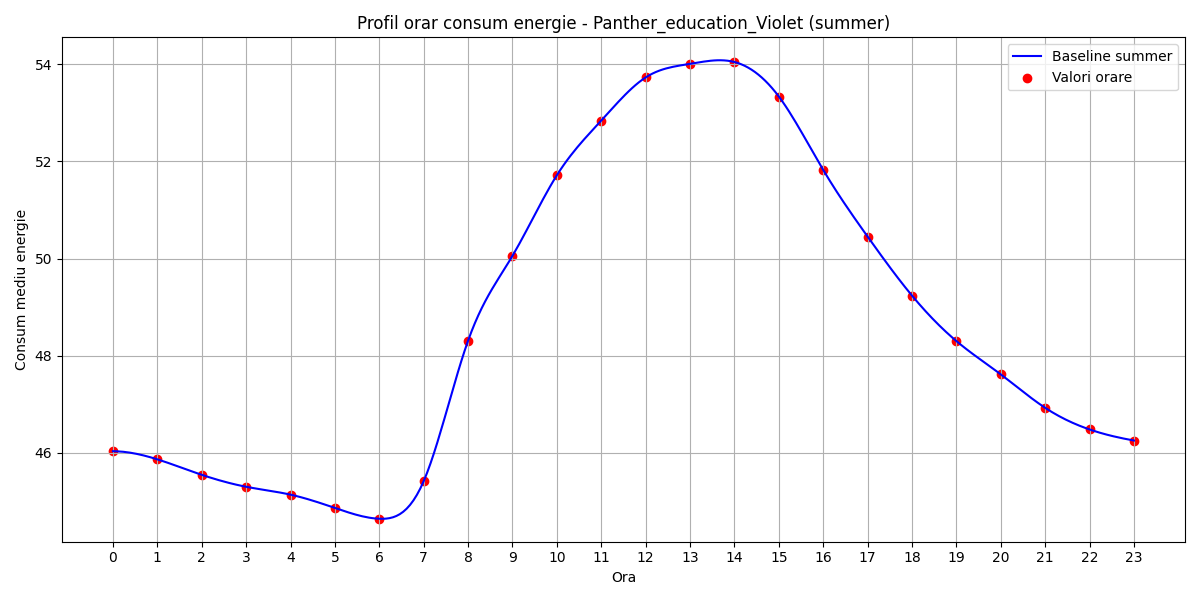

Source data for this figure (header and first rows):
hour, B(t)
0, 46.03
1, 45.87
2, 45.55
3, 45.3
4, 45.14
5, 44.87
6, 44.64
7, 45.42
8, 48.31
9, 50.05
10, 51.71
11, 52.84
12, 53.73
13, 54.01
14, 54.05
15, 53.33
16, 51.82
17, 50.45
18, 49.24
19, 48.3
20, 47.61
21, 46.93
22, 46.48
23, 46.25
